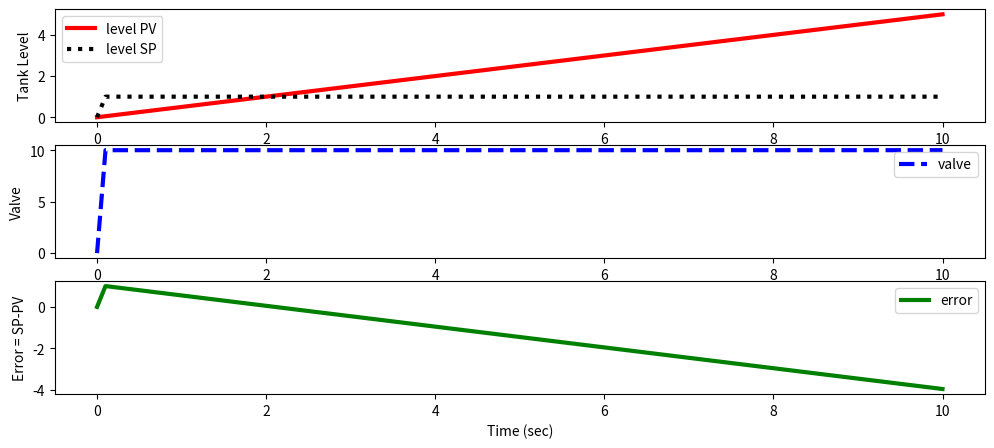

Python code for this plot:
import numpy as np
import matplotlib.pyplot as plt
from scipy.integrate import odeint

# animate plots?
animate=False # True / False

# define tank model
def tank(Level,time,c,valve):
    rho = 1000.0 # water density (kg/m^3)
    A = 1.0      # tank area (m^2)
    # calculate derivative of the Level
    dLevel_dt = (c/(rho*A)) * valve
    return dLevel_dt

# time span for the simulation for 10 sec, every 0.1 sec
ts = np.linspace(0,10,101)

# valve operation
c = 50.0          # valve coefficient (kg/s / %open)
u = np.zeros(101) # u = valve % open

# level initial condition
Level0 = 0

# initial valve position
valve = 10

# for storing the results
z = np.zeros(101)
es = np.zeros(101)
sps = np.zeros(101)

# TO DO: what is the value for ubias?
# ubias = ?

# TO DO: decide on a tuning value for Kc
# Kc = ?

# TO DO: record the desired level (set point)
SP = 1

plt.figure(1,figsize=(12,5))
if animate:
    plt.ion()
    plt.show()

# simulate with ODEINT
for i in range(100):
    # calculate the error
    error = SP - Level0

    # TO DO: put P-only controller here
    # valve = 1

    u[i+1] = valve   # store the valve position
    es[i+1] = error  # store the error
    y = odeint(tank,Level0,[0,0.1],args=(c,valve))
    Level0 = y[-1] # take the last point
    z[i+1] = Level0 # store the level for plotting
    sps[i+1] = SP

    if animate:
        # update plot
        plt.clf()
        plt.subplot(3,1,1)
        plt.plot(ts[0:i+1],z[0:i+1],'r-',linewidth=3,label='level PV')
        plt.plot(ts[0:i+1],sps[0:i+1],'k:',linewidth=3,label='level SP')
        plt.ylabel('Tank Level')
        plt.legend(loc='best')
        plt.subplot(3,1,2)
        plt.plot(ts[0:i+1],u[0:i+1],'b--',linewidth=3,label='valve')
        plt.ylabel('Valve')    
        plt.legend(loc='best')
        plt.subplot(3,1,3)
        plt.plot(ts[0:i+1],es[0:i+1],'g-',linewidth=3,label='error')
        plt.ylabel('Error = SP-PV')
        plt.xlabel('Time (sec)')
        plt.legend(loc='best')
        plt.pause(0.1)

if not animate:
    # plot results
    plt.subplot(3,1,1)
    plt.plot(ts,z,'r-',linewidth=3,label='level PV')
    plt.plot(ts,sps,'k:',linewidth=3,label='level SP')
    plt.ylabel('Tank Level')
    plt.legend(loc='best')
    plt.subplot(3,1,2)
    plt.plot(ts,u,'b--',linewidth=3,label='valve')
    plt.ylabel('Valve')    
    plt.legend(loc='best')
    plt.subplot(3,1,3)
    plt.plot(ts,es,'g-',linewidth=3,label='error')
    plt.ylabel('Error = SP-PV')    
    plt.xlabel('Time (sec)')
    plt.legend(loc='best')
    plt.show()